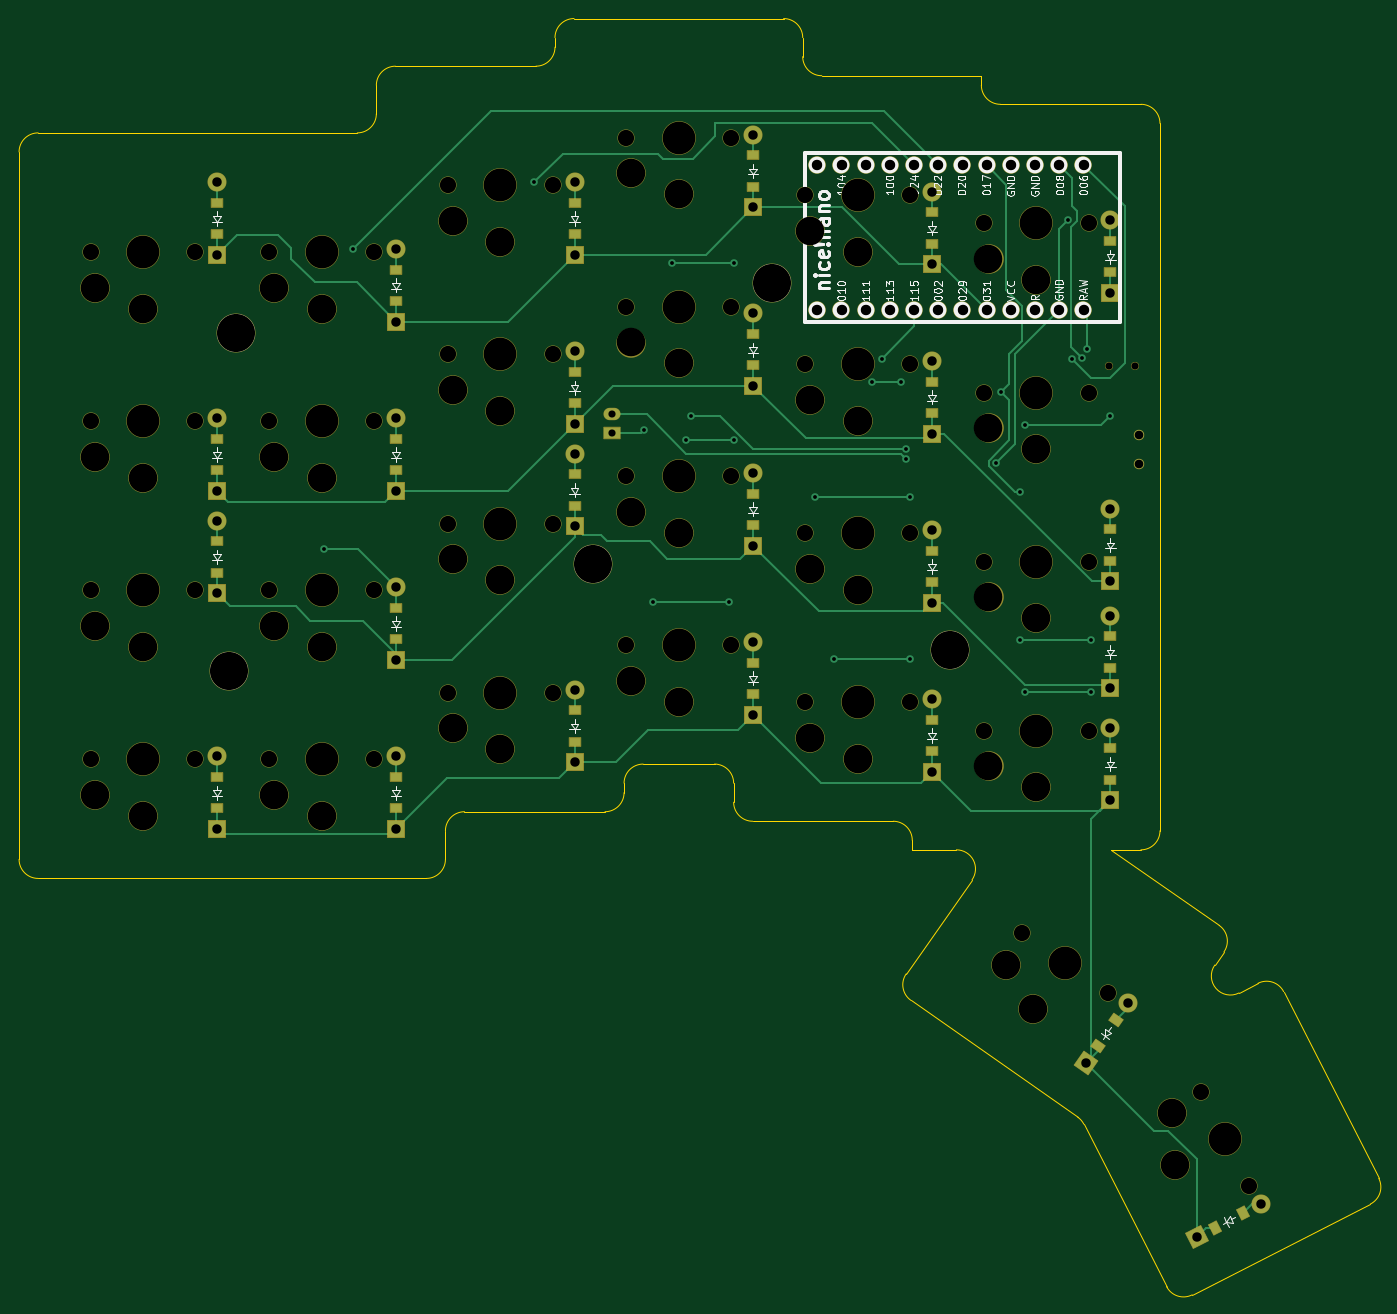
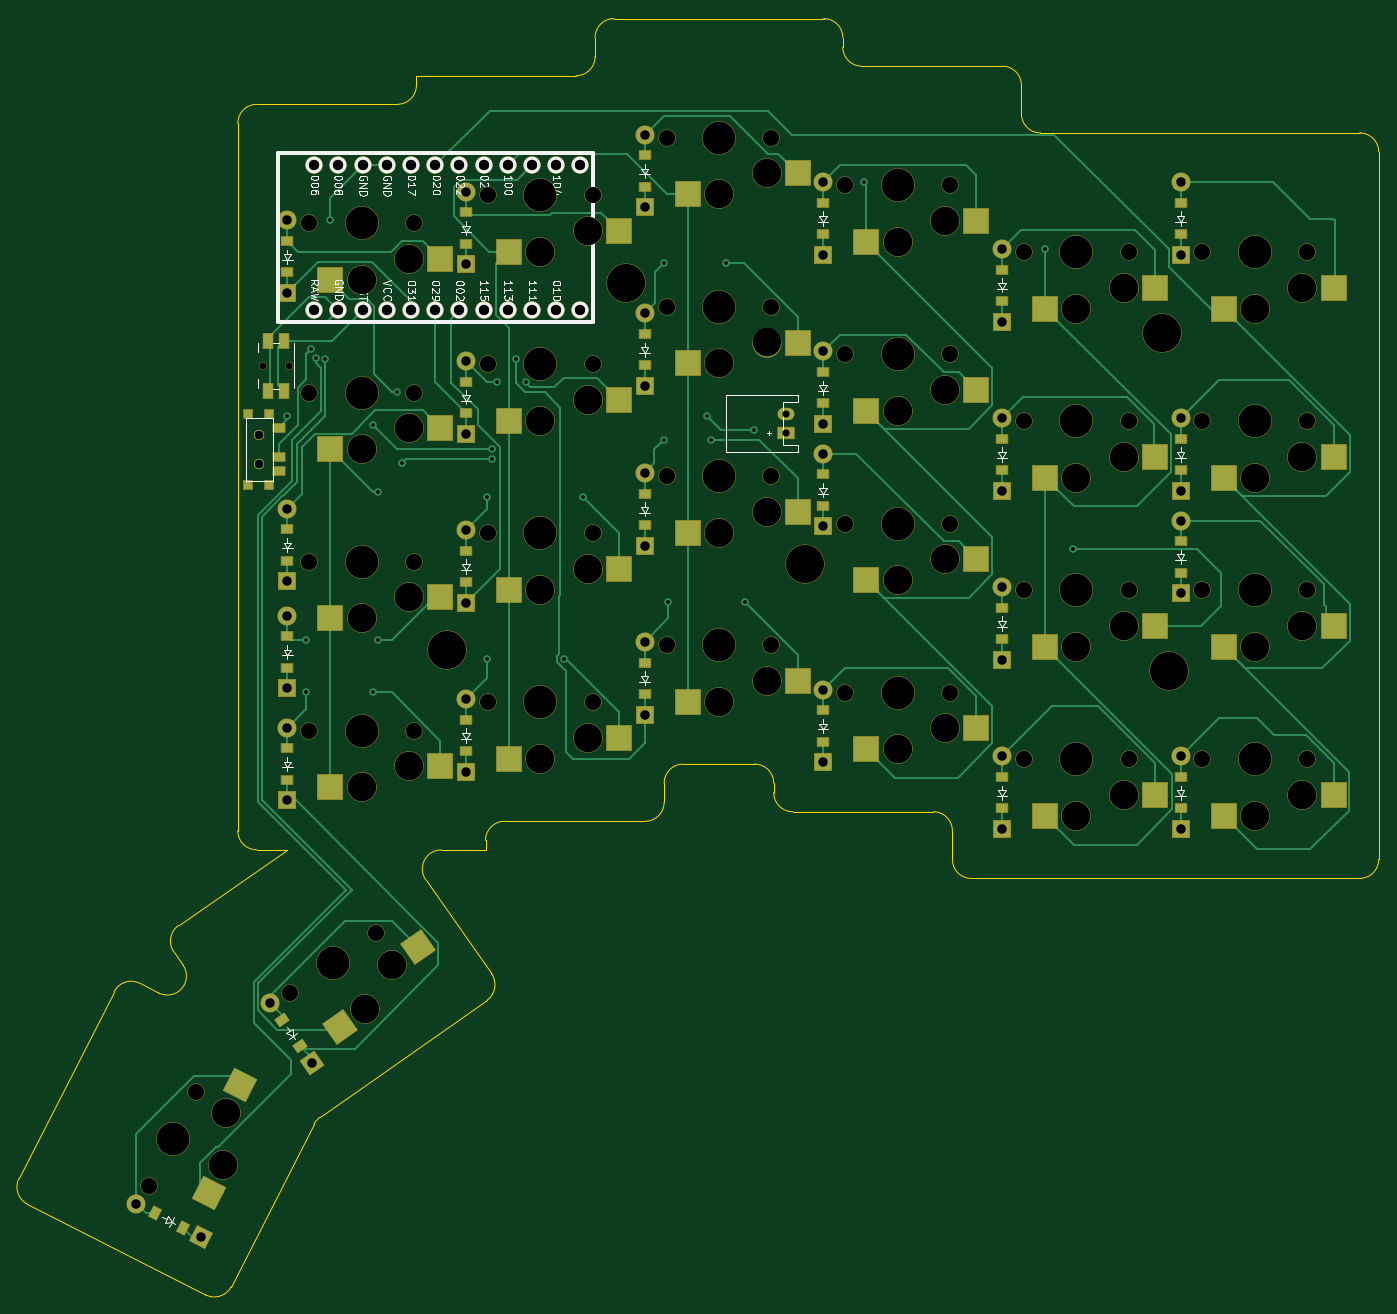
Circuit board: 11 layer files. Board 142.7 x 134.0 mm.
- bottom_copper: left-B_Cu.gbr (32723 bytes)
- bottom_mask: left-B_Mask.gbr (13413 bytes)
- paste: left-B_Paste.gbr (5157 bytes)
- bottom_silk: left-B_Silkscreen.gbr (51851 bytes)
- outline: left-Edge_Cuts.gbr (4009 bytes)
- top_copper: left-F_Cu.gbr (19969 bytes)
- top_mask: left-F_Mask.gbr (10961 bytes)
- paste: left-F_Paste.gbr (2645 bytes)
- top_silk: left-F_Silkscreen.gbr (55504 bytes)
- drill: left-NPTH.drl (2845 bytes)
- drill: left-PTH.drl (2271 bytes)

=== bottom_copper: left-B_Cu.gbr (32723 bytes, source omitted) ===
=== bottom_mask: left-B_Mask.gbr (13413 bytes, source omitted) ===
=== paste: left-B_Paste.gbr (5157 bytes, source omitted) ===
=== bottom_silk: left-B_Silkscreen.gbr (51851 bytes, source omitted) ===
=== outline: left-Edge_Cuts.gbr ===
%TF.GenerationSoftware,KiCad,Pcbnew,8.0.6*%
%TF.CreationDate,2024-11-04T13:34:25+01:00*%
%TF.ProjectId,left,6c656674-2e6b-4696-9361-645f70636258,v1.0.0*%
%TF.SameCoordinates,Original*%
%TF.FileFunction,Profile,NP*%
%FSLAX46Y46*%
G04 Gerber Fmt 4.6, Leading zero omitted, Abs format (unit mm)*
G04 Created by KiCad (PCBNEW 8.0.6) date 2024-11-04 13:34:25*
%MOMM*%
%LPD*%
G01*
G04 APERTURE LIST*
%TA.AperFunction,Profile*%
%ADD10C,0.150000*%
%TD*%
G04 APERTURE END LIST*
D10*
X260485733Y-176567709D02*
X258495824Y-177581618D01*
X231450000Y-82310000D02*
X231450000Y-81310000D01*
X177200000Y-158560000D02*
X191950000Y-158560000D01*
X250200000Y-160560000D02*
G75*
G02*
X248200000Y-162560000I-2000000J0D01*
G01*
X233450000Y-84310000D02*
G75*
G02*
X231450000Y-82310000I0J2000000D01*
G01*
X186700000Y-77310000D02*
G75*
G02*
X188700000Y-75310000I2000000J0D01*
G01*
X212700000Y-79310000D02*
X212700000Y-77310000D01*
X175200000Y-160560000D02*
G75*
G02*
X177200000Y-158560000I2000000J0D01*
G01*
X130450000Y-163560000D02*
X130450000Y-89310000D01*
X203450000Y-153560000D02*
G75*
G02*
X205450000Y-155560000I0J-2000000D01*
G01*
X228834662Y-162560000D02*
G75*
G02*
X230472991Y-165707171I38J-2000000D01*
G01*
X255949539Y-174652452D02*
X256908754Y-173282552D01*
X184700000Y-80310000D02*
X169950000Y-80310000D01*
X224056846Y-178357214D02*
G75*
G02*
X223565684Y-175571749I1147154J1638314D01*
G01*
X210700000Y-75310000D02*
G75*
G02*
X212700000Y-77310000I0J-2000000D01*
G01*
X132450000Y-87310000D02*
X165950000Y-87310000D01*
X273163519Y-197043884D02*
X263175728Y-177441741D01*
X224200000Y-162560000D02*
X228834662Y-162560000D01*
X207450000Y-159560000D02*
X222200000Y-159560000D01*
X273163518Y-197043884D02*
G75*
G02*
X272289508Y-199733922I-1782018J-908016D01*
G01*
X250200000Y-160560000D02*
X250200000Y-86310000D01*
X195950000Y-153560000D02*
X203450000Y-153560000D01*
X241569249Y-190619531D02*
G75*
G02*
X242204099Y-191349859I-1147149J-1638269D01*
G01*
X186700000Y-78310000D02*
G75*
G02*
X184700000Y-80310000I-2000000J0D01*
G01*
X248200000Y-84310000D02*
X233450000Y-84310000D01*
X230472966Y-165707153D02*
X223565695Y-175571757D01*
X256417602Y-170497094D02*
G75*
G02*
X256908745Y-173282546I-1147202J-1638306D01*
G01*
X224200000Y-161560000D02*
X224200000Y-162560000D01*
X231450000Y-81310000D02*
X214700000Y-81310000D01*
X224056847Y-178357214D02*
X241569249Y-190619531D01*
X242204109Y-191349854D02*
X250888355Y-208393647D01*
X256417602Y-170497095D02*
X245082256Y-162560000D01*
X248200000Y-84310000D02*
G75*
G02*
X250200000Y-86310000I0J-2000000D01*
G01*
X214700000Y-81310000D02*
G75*
G02*
X212700000Y-79310000I0J2000000D01*
G01*
X175200000Y-163560000D02*
X175200000Y-160560000D01*
X253578350Y-209267679D02*
G75*
G02*
X250888406Y-208393621I-907950J1781979D01*
G01*
X167950000Y-85310000D02*
G75*
G02*
X165950000Y-87310000I-2000000J0D01*
G01*
X193950000Y-156560000D02*
X193950000Y-155560000D01*
X258495824Y-177581618D02*
G75*
G02*
X255949488Y-174652416I-908024J1782018D01*
G01*
X193950000Y-156560000D02*
G75*
G02*
X191950000Y-158560000I-2000000J0D01*
G01*
X132450000Y-165560000D02*
G75*
G02*
X130450000Y-163560000I0J2000000D01*
G01*
X167950000Y-82310000D02*
G75*
G02*
X169950000Y-80310000I2000000J0D01*
G01*
X245082256Y-162560000D02*
X248200000Y-162560000D01*
X186700000Y-77310000D02*
X186700000Y-78310000D01*
X222200000Y-159560000D02*
G75*
G02*
X224200000Y-161560000I0J-2000000D01*
G01*
X210700000Y-75310000D02*
X188700000Y-75310000D01*
X207450000Y-159560000D02*
G75*
G02*
X205450000Y-157560000I0J2000000D01*
G01*
X253578350Y-209267679D02*
X272289486Y-199733878D01*
X167950000Y-82310000D02*
X167950000Y-85310000D01*
X130450000Y-89310000D02*
G75*
G02*
X132450000Y-87310000I2000000J0D01*
G01*
X205450000Y-155560000D02*
X205450000Y-157560000D01*
X260485733Y-176567709D02*
G75*
G02*
X263175702Y-177441754I907967J-1781991D01*
G01*
X132450000Y-165560000D02*
X173200000Y-165560000D01*
X193950000Y-155560000D02*
G75*
G02*
X195950000Y-153560000I2000000J0D01*
G01*
X175200000Y-163560000D02*
G75*
G02*
X173200000Y-165560000I-2000000J0D01*
G01*
M02*

=== top_copper: left-F_Cu.gbr (19969 bytes, source omitted) ===
=== top_mask: left-F_Mask.gbr (10961 bytes, source omitted) ===
=== paste: left-F_Paste.gbr ===
%TF.GenerationSoftware,KiCad,Pcbnew,8.0.6*%
%TF.CreationDate,2024-11-04T13:34:25+01:00*%
%TF.ProjectId,left,6c656674-2e6b-4696-9361-645f70636258,v1.0.0*%
%TF.SameCoordinates,Original*%
%TF.FileFunction,Paste,Top*%
%TF.FilePolarity,Positive*%
%FSLAX46Y46*%
G04 Gerber Fmt 4.6, Leading zero omitted, Abs format (unit mm)*
G04 Created by KiCad (PCBNEW 8.0.6) date 2024-11-04 13:34:25*
%MOMM*%
%LPD*%
G01*
G04 APERTURE LIST*
G04 Aperture macros list*
%AMRotRect*
0 Rectangle, with rotation*
0 The origin of the aperture is its center*
0 $1 length*
0 $2 width*
0 $3 Rotation angle, in degrees counterclockwise*
0 Add horizontal line*
21,1,$1,$2,0,0,$3*%
G04 Aperture macros list end*
%ADD10R,1.200000X0.900000*%
%ADD11RotRect,0.900000X1.200000X27.000000*%
%ADD12RotRect,0.900000X1.200000X55.000000*%
G04 APERTURE END LIST*
D10*
%TO.C,D8*%
X188750000Y-115710000D03*
X188750000Y-112410000D03*
%TD*%
%TO.C,D17*%
X245000000Y-155210000D03*
X245000000Y-151910000D03*
%TD*%
%TO.C,D16*%
X226250000Y-98960000D03*
X226250000Y-95660000D03*
%TD*%
%TO.C,D1*%
X151250000Y-158210000D03*
X151250000Y-154910000D03*
%TD*%
%TO.C,D9*%
X188750000Y-97960000D03*
X188750000Y-94660000D03*
%TD*%
%TO.C,D11*%
X207500000Y-128460000D03*
X207500000Y-125160000D03*
%TD*%
%TO.C,D3*%
X170000000Y-158210000D03*
X170000000Y-154910000D03*
%TD*%
%TO.C,D7*%
X188750000Y-151210000D03*
X188750000Y-147910000D03*
%TD*%
%TO.C,D4*%
X170000000Y-140460000D03*
X170000000Y-137160000D03*
%TD*%
%TO.C,D5*%
X170000000Y-122710000D03*
X170000000Y-119410000D03*
%TD*%
%TO.C,D2*%
X151250000Y-122710000D03*
X151250000Y-119410000D03*
%TD*%
%TO.C,D21*%
X245000000Y-132210000D03*
X245000000Y-128910000D03*
%TD*%
%TO.C,D23*%
X151250000Y-133460000D03*
X151250000Y-130160000D03*
%TD*%
%TO.C,D6*%
X170000000Y-104960000D03*
X170000000Y-101660000D03*
%TD*%
%TO.C,D25*%
X188750000Y-126460000D03*
X188750000Y-123160000D03*
%TD*%
%TO.C,D24*%
X151250000Y-97960000D03*
X151250000Y-94660000D03*
%TD*%
%TO.C,D14*%
X226250000Y-134460000D03*
X226250000Y-131160000D03*
%TD*%
%TO.C,D22*%
X245000000Y-143460000D03*
X245000000Y-140160000D03*
%TD*%
%TO.C,D18*%
X245000000Y-101960000D03*
X245000000Y-98660000D03*
%TD*%
%TO.C,D26*%
X207500000Y-111710000D03*
X207500000Y-108410000D03*
%TD*%
%TO.C,D12*%
X207500000Y-92960000D03*
X207500000Y-89660000D03*
%TD*%
D11*
%TO.C,D20*%
X255984484Y-202205595D03*
X258924806Y-200707427D03*
%TD*%
D10*
%TO.C,D15*%
X226250000Y-116710000D03*
X226250000Y-113410000D03*
%TD*%
%TO.C,D10*%
X207500000Y-146210000D03*
X207500000Y-142910000D03*
%TD*%
%TO.C,D13*%
X226250000Y-152210000D03*
X226250000Y-148910000D03*
%TD*%
D12*
%TO.C,D19*%
X243672692Y-183119684D03*
X245565494Y-180416482D03*
%TD*%
M02*

=== top_silk: left-F_Silkscreen.gbr (55504 bytes, source omitted) ===
=== drill: left-NPTH.drl ===
M48
; DRILL file {KiCad 8.0.6} date 2024-11-04T13:34:21+0100
; FORMAT={-:-/ absolute / inch / decimal}
; #@! TF.CreationDate,2024-11-04T13:34:21+01:00
; #@! TF.GenerationSoftware,Kicad,Pcbnew,8.0.6
; #@! TF.FileFunction,NonPlated,1,2,NPTH
FMAT,2
INCH
; #@! TA.AperFunction,NonPlated,NPTH,ComponentDrill
T1C0.0295
; #@! TA.AperFunction,NonPlated,NPTH,ComponentDrill
T2C0.0354
; #@! TA.AperFunction,NonPlated,NPTH,ComponentDrill
T3C0.0670
; #@! TA.AperFunction,NonPlated,NPTH,ComponentDrill
T4C0.1181
; #@! TA.AperFunction,NonPlated,NPTH,ComponentDrill
T5C0.1350
; #@! TA.AperFunction,NonPlated,NPTH,ComponentDrill
T6C0.1575
%
G90
G05
T1
X9.6388Y-4.4
X9.747Y-4.4
T2
X9.7638Y-4.6874
X9.7638Y-4.8055
T3
X5.4311Y-3.9295
X5.4311Y-4.6283
X5.4311Y-5.3272
X5.4311Y-6.026
X5.8642Y-3.9295
X5.8642Y-4.6283
X5.8642Y-5.3272
X5.8642Y-6.026
X6.1693Y-3.9295
X6.1693Y-4.6283
X6.1693Y-5.3272
X6.1693Y-6.026
X6.6024Y-3.9295
X6.6024Y-4.6283
X6.6024Y-5.3272
X6.6024Y-6.026
X6.9075Y-3.6539
X6.9075Y-4.3528
X6.9075Y-5.0516
X6.9075Y-5.7504
X7.3406Y-3.6539
X7.3406Y-4.3528
X7.3406Y-5.0516
X7.3406Y-5.7504
X7.6457Y-3.4571
X7.6457Y-4.1559
X7.6457Y-4.8547
X7.6457Y-5.5535
X8.0787Y-3.4571
X8.0787Y-4.1559
X8.0787Y-4.8547
X8.0787Y-5.5535
X8.3839Y-3.6933
X8.3839Y-4.3921
X8.3839Y-5.0909
X8.3839Y-5.7898
X8.8169Y-3.6933
X8.8169Y-4.3921
X8.8169Y-5.0909
X8.8169Y-5.7898
X9.122Y-3.8114
X9.122Y-4.5102
X9.122Y-5.2091
X9.122Y-5.9079
X9.2808Y-6.743
X9.5551Y-3.8114
X9.5551Y-4.5102
X9.5551Y-5.2091
X9.5551Y-5.9079
X9.6355Y-6.9914
X10.0211Y-7.4023
X10.2177Y-7.7881
T4
X5.4508Y-4.0772
X5.4508Y-4.776
X5.4508Y-5.4748
X5.4508Y-6.1736
X5.6476Y-4.1638
X5.6476Y-4.8626
X5.6476Y-5.5614
X5.6476Y-6.2602
X6.189Y-4.0772
X6.189Y-4.776
X6.189Y-5.4748
X6.189Y-6.1736
X6.3858Y-4.1638
X6.3858Y-4.8626
X6.3858Y-5.5614
X6.3858Y-6.2602
X6.9272Y-3.8016
X6.9272Y-4.5004
X6.9272Y-5.1992
X6.9272Y-5.898
X7.124Y-3.8882
X7.124Y-4.587
X7.124Y-5.2858
X7.124Y-5.9846
X7.6654Y-3.6047
X7.6654Y-4.3035
X7.6654Y-5.0024
X7.6654Y-5.7012
X7.8622Y-3.6913
X7.8622Y-4.3902
X7.8622Y-5.089
X7.8622Y-5.7878
X8.4035Y-3.8409
X8.4035Y-4.5398
X8.4035Y-5.2386
X8.4035Y-5.9374
X8.6004Y-3.9276
X8.6004Y-4.6264
X8.6004Y-5.3252
X8.6004Y-6.024
X9.1417Y-3.9591
X9.1417Y-4.6579
X9.1417Y-5.3567
X9.1417Y-6.0555
X9.2122Y-6.8752
X9.3238Y-7.0591
X9.3386Y-4.0457
X9.3386Y-4.7445
X9.3386Y-5.4433
X9.3386Y-6.1421
X9.8985Y-7.4868
X9.9107Y-7.7015
T5
X5.6476Y-3.9295
X5.6476Y-4.6283
X5.6476Y-5.3272
X5.6476Y-6.026
X6.3858Y-3.9295
X6.3858Y-4.6283
X6.3858Y-5.3272
X6.3858Y-6.026
X7.124Y-3.6539
X7.124Y-4.3528
X7.124Y-5.0516
X7.124Y-5.7504
X7.8622Y-3.4571
X7.8622Y-4.1559
X7.8622Y-4.8547
X7.8622Y-5.5535
X8.6004Y-3.6933
X8.6004Y-4.3921
X8.6004Y-5.0909
X8.6004Y-5.7898
X9.3386Y-3.8114
X9.3386Y-4.5102
X9.3386Y-5.2091
X9.3386Y-5.9079
X9.4582Y-6.8672
X10.1194Y-7.5952
T6
X6.002Y-5.6618
X6.0315Y-4.2642
X7.5079Y-5.2189
X8.2461Y-4.0575
X8.9843Y-5.5732
M30

=== drill: left-PTH.drl ===
M48
; DRILL file {KiCad 8.0.6} date 2024-11-04T13:34:21+0100
; FORMAT={-:-/ absolute / inch / decimal}
; #@! TF.CreationDate,2024-11-04T13:34:21+01:00
; #@! TF.GenerationSoftware,Kicad,Pcbnew,8.0.6
; #@! TF.FileFunction,Plated,1,2,PTH
FMAT,2
INCH
; #@! TA.AperFunction,Plated,PTH,ViaDrill
T1C0.0157
; #@! TA.AperFunction,Plated,PTH,ComponentDrill
T2C0.0295
; #@! TA.AperFunction,Plated,PTH,ComponentDrill
T3C0.0390
; #@! TA.AperFunction,Plated,PTH,ComponentDrill
T4C0.0430
%
G90
G05
T1
X6.3976Y-5.1575
X6.5157Y-3.9173
X7.2638Y-3.6417
X7.7165Y-4.6654
X7.7559Y-5.374
X7.8346Y-3.9764
X7.8937Y-4.7047
X7.9134Y-4.6063
X8.0709Y-5.374
X8.0906Y-3.9764
X8.0906Y-4.7047
X8.4252Y-4.9409
X8.5039Y-5.6102
X8.6614Y-4.4685
X8.7008Y-4.3701
X8.7795Y-4.4685
X8.7992Y-4.7441
X8.7992Y-4.7835
X8.8189Y-4.9409
X8.8189Y-5.6102
X9.1732Y-4.8031
X9.1929Y-4.5079
X9.2717Y-4.9213
X9.2717Y-5.5315
X9.2913Y-4.6457
X9.2913Y-5.748
X9.4685Y-3.7992
X9.4882Y-4.3701
X9.5281Y-4.3696
X9.5472Y-4.3307
X9.5669Y-5.5315
X9.5669Y-5.748
X9.6457Y-4.6063
T2
X7.5866Y-4.5988
X7.5866Y-4.6776
T3
X5.9547Y-3.6417
X5.9547Y-3.9417
X5.9547Y-4.6161
X5.9547Y-4.9161
X5.9547Y-5.0394
X5.9547Y-5.3394
X5.9547Y-6.0138
X5.9547Y-6.3138
X6.6929Y-3.9173
X6.6929Y-4.2173
X6.6929Y-4.6161
X6.6929Y-4.9161
X6.6929Y-5.315
X6.6929Y-5.615
X6.6929Y-6.0138
X6.6929Y-6.3138
X7.4311Y-3.6417
X7.4311Y-3.9417
X7.4311Y-4.3406
X7.4311Y-4.6406
X7.4311Y-4.7638
X7.4311Y-5.0638
X7.4311Y-5.7382
X7.4311Y-6.0382
X8.1693Y-3.4449
X8.1693Y-3.7449
X8.1693Y-4.1831
X8.1693Y-4.4831
X8.1693Y-4.8425
X8.1693Y-5.1425
X8.1693Y-5.5413
X8.1693Y-5.8413
X8.9075Y-3.6811
X8.9075Y-3.9811
X8.9075Y-4.3799
X8.9075Y-4.6799
X8.9075Y-5.0787
X8.9075Y-5.3787
X8.9075Y-5.7776
X8.9075Y-6.0776
X9.5446Y-7.2791
X9.6457Y-3.7992
X9.6457Y-4.0992
X9.6457Y-4.9902
X9.6457Y-5.2902
X9.6457Y-5.4331
X9.6457Y-5.7331
X9.6457Y-5.8957
X9.6457Y-6.1957
X9.7167Y-7.0334
X10.0024Y-7.9995
X10.2697Y-7.8633
T4
X8.4343Y-3.5705
X8.4343Y-4.1705
X8.5343Y-3.5705
X8.5343Y-4.1705
X8.6343Y-3.5705
X8.6343Y-4.1705
X8.7343Y-3.5705
X8.7343Y-4.1705
X8.8343Y-3.5705
X8.8343Y-4.1705
X8.9343Y-3.5705
X8.9343Y-4.1705
X9.0343Y-3.5705
X9.0343Y-4.1705
X9.1343Y-3.5705
X9.1343Y-4.1705
X9.2343Y-3.5705
X9.2343Y-4.1705
X9.3343Y-3.5705
X9.3343Y-4.1705
X9.4343Y-3.5705
X9.4343Y-4.1705
X9.5343Y-3.5705
X9.5343Y-4.1705
M30
